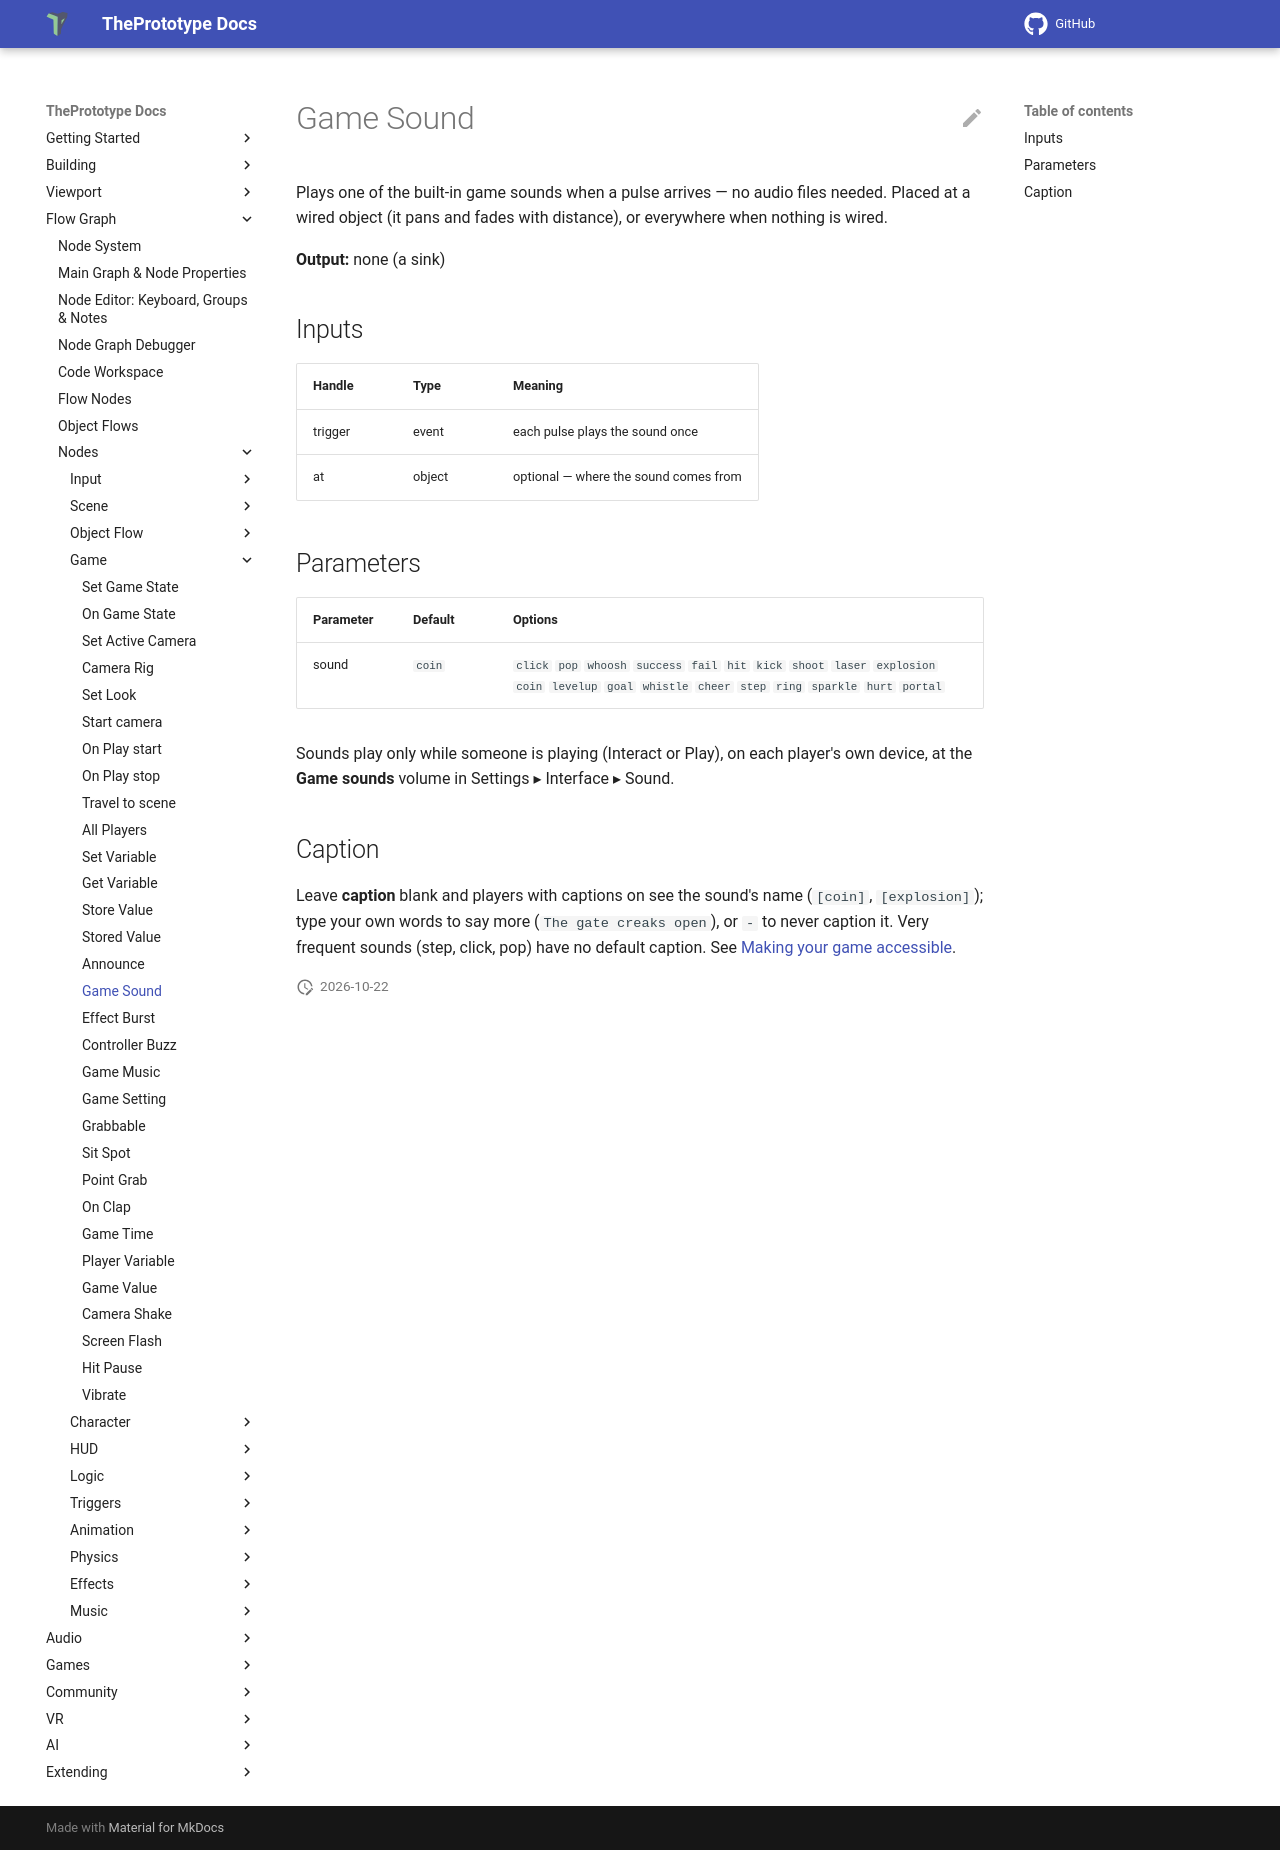

repository: theprototype-app/docs · page: nodes/gamesound/index.html · generator: mkdocs

# Game Sound

Plays one of the built-in game sounds when a pulse arrives — no audio files needed. Placed at a
wired object (it pans and fades with distance), or everywhere when nothing is wired.

**Output:** none (a sink)

## Inputs

| Handle | Type | Meaning |
|---|---|---|
| trigger | event | each pulse plays the sound once |
| at | object | optional — where the sound comes from |

## Parameters

| Parameter | Default | Options |
|---|---|---|
| sound | `coin` | `click` `pop` `whoosh` `success` `fail` `hit` `kick` `shoot` `laser` `explosion` `coin` `levelup` `goal` `whistle` `cheer` `step` `ring` `sparkle` `hurt` `portal` |

Sounds play only while someone is playing (Interact or Play), on each player's own device, at the
**Game sounds** volume in Settings ▸ Interface ▸ Sound.

## Caption

Leave **caption** blank and players with captions on see the sound's name (`[coin]`, `[explosion]`); type your own
words to say more (`The gate creaks open`), or `-` to never caption it. Very frequent sounds (step, click, pop) have no
default caption. See [Making your game accessible](../making-your-game-accessible.md#captions).
